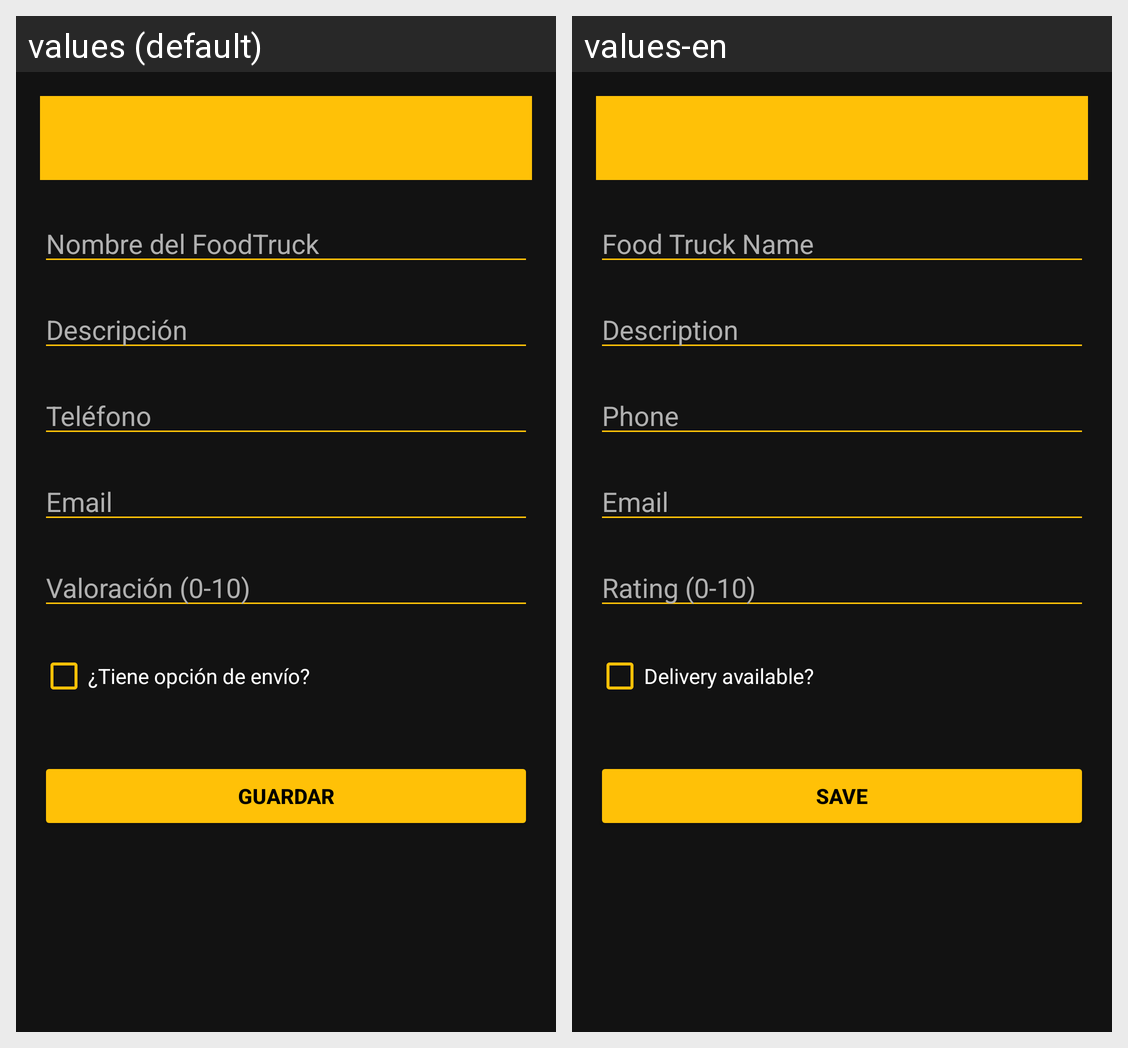

Translations of the strings shown on this Android screen, per locale in the grid:
Android screen res/layout/activity_register_food_truck.xml rendered under 2 locales, left to right: values (default), values-en. Device: Nexus 5 (rendered at 1080×1920; each locale shown at half size, 540×960, under a caption strip naming it); theme Theme.SV_burger_Android.
Strings drawn on this screen, with the default value and each locale's value (text and hints the layout hard-codes, and strings that could not be matched under every locale, appear in the picture but are not listed):

hint_food_truck_name
  values: Nombre del FoodTruck
  values-en: Food Truck Name

hint_description
  values: Descripción
  values-en: Description

hint_phone
  values: Teléfono
  values-en: Phone

hint_email
  values: Email
  values-en: Email

hint_rating
  values: Valoración (0-10)
  values-en: Rating (0-10)

label_has_delivery
  values: ¿Tiene opción de envío?
  values-en: Delivery available?

btn_save
  values: GUARDAR
  values-en: SAVE
